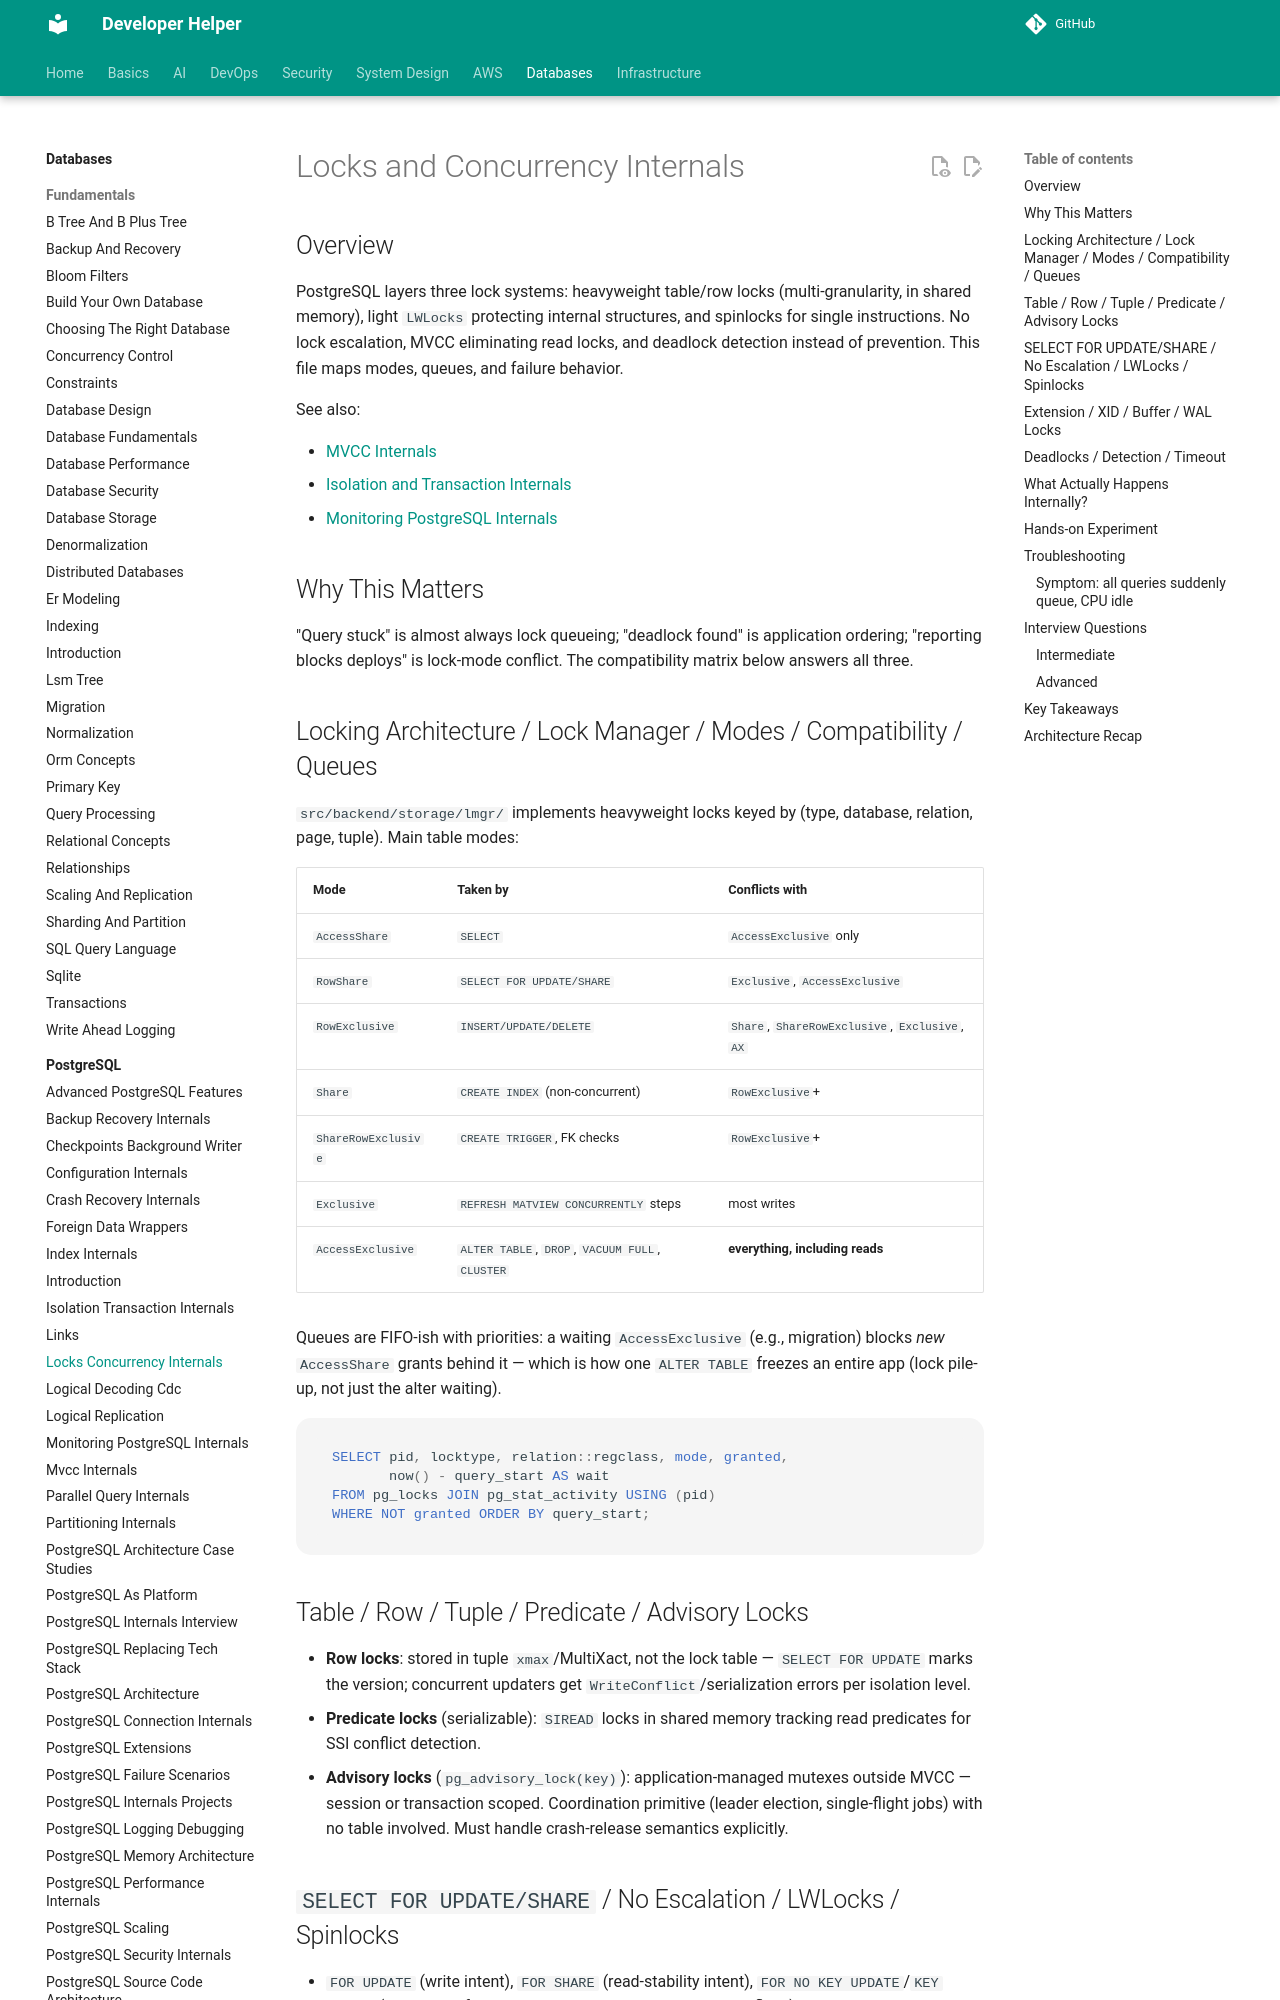

repository: abhishekghoshh/developer-helper · page: database/postgres/locks-concurrency-internals/index.html · generator: mkdocs

# Locks and Concurrency Internals

## Overview

PostgreSQL layers three lock systems: heavyweight table/row locks (multi-granularity, in shared memory), light `LWLocks` protecting internal structures, and spinlocks for single instructions. No lock escalation, MVCC eliminating read locks, and deadlock detection instead of prevention. This file maps modes, queues, and failure behavior.

See also:

- [MVCC Internals](./mvcc-internals.md)
- [Isolation and Transaction Internals](./isolation-transaction-internals.md)
- [Monitoring PostgreSQL Internals](./monitoring-postgres-internals.md)

## Why This Matters

"Query stuck" is almost always lock queueing; "deadlock found" is application ordering; "reporting blocks deploys" is lock-mode conflict. The compatibility matrix below answers all three.

## Locking Architecture / Lock Manager / Modes / Compatibility / Queues

`src/backend/storage/lmgr/` implements heavyweight locks keyed by (type, database, relation, page, tuple). Main table modes:

| Mode | Taken by | Conflicts with |
|---|---|---|
| `AccessShare` | `SELECT` | `AccessExclusive` only |
| `RowShare` | `SELECT FOR UPDATE/SHARE` | `Exclusive`, `AccessExclusive` |
| `RowExclusive` | `INSERT/UPDATE/DELETE` | `Share`, `ShareRowExclusive`, `Exclusive`, `AX` |
| `Share` | `CREATE INDEX` (non-concurrent) | `RowExclusive`+ |
| `ShareRowExclusive` | `CREATE TRIGGER`, FK checks | `RowExclusive`+ |
| `Exclusive` | `REFRESH MATVIEW CONCURRENTLY` steps | most writes |
| `AccessExclusive` | `ALTER TABLE`, `DROP`, `VACUUM FULL`, `CLUSTER` | **everything, including reads** |

Queues are FIFO-ish with priorities: a waiting `AccessExclusive` (e.g., migration) blocks *new* `AccessShare` grants behind it — which is how one `ALTER TABLE` freezes an entire app (lock pile-up, not just the alter waiting).

```sql
SELECT pid, locktype, relation::regclass, mode, granted,
       now() - query_start AS wait
FROM pg_locks JOIN pg_stat_activity USING (pid)
WHERE NOT granted ORDER BY query_start;
```
